Run: headless pygame with SDL's dummy video driver; simulated clock (each Clock.tick advances the game by its frame time, no real sleeping); random seed 0; keys injected as events and as key.get_pressed() state; no mouse input.
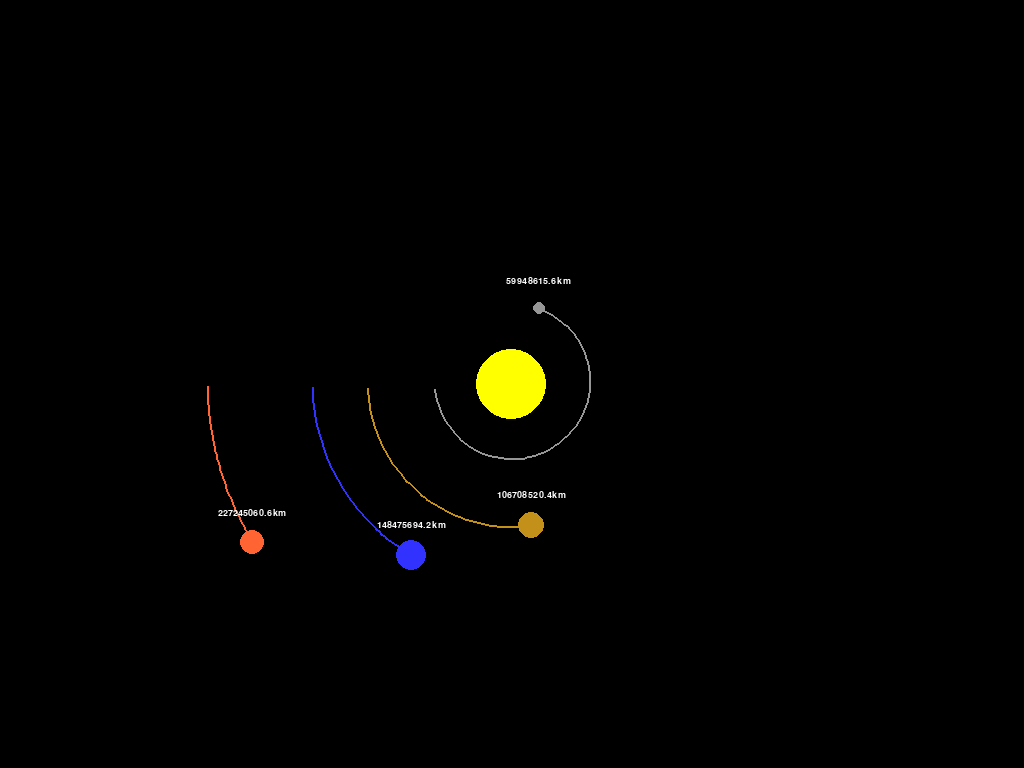
Frame 1 of 4 · flips 1–60 · no input
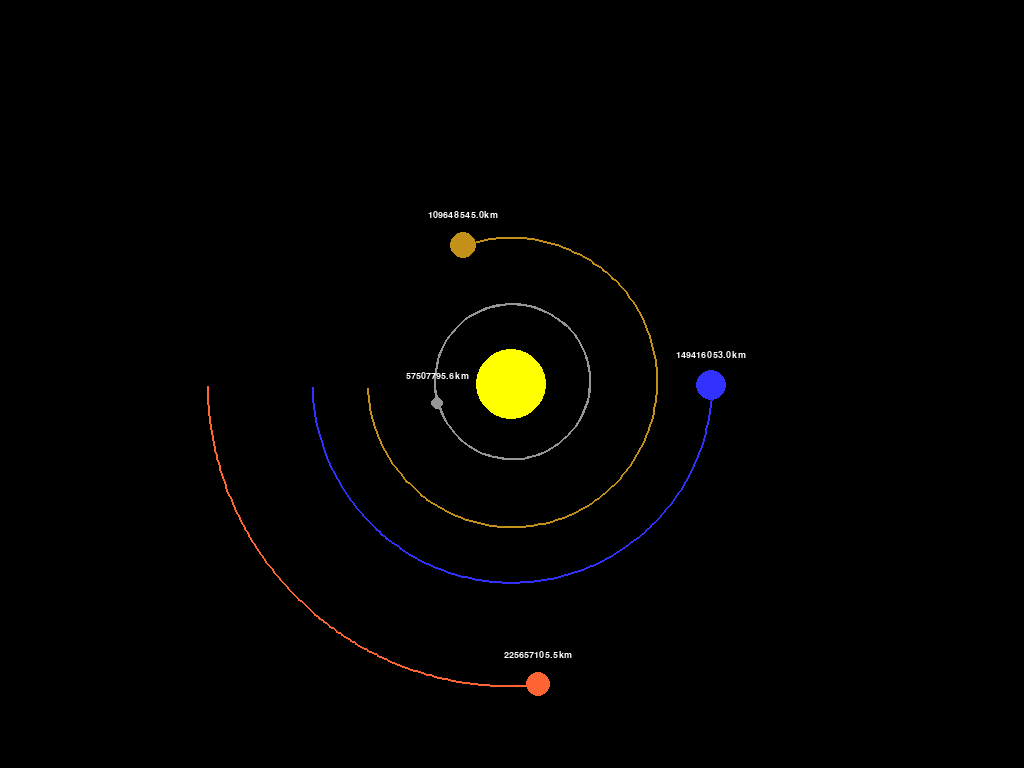
Frame 2 of 4 · flips 61–180 · tapped SPACE, RETURN · held RIGHT (→), D
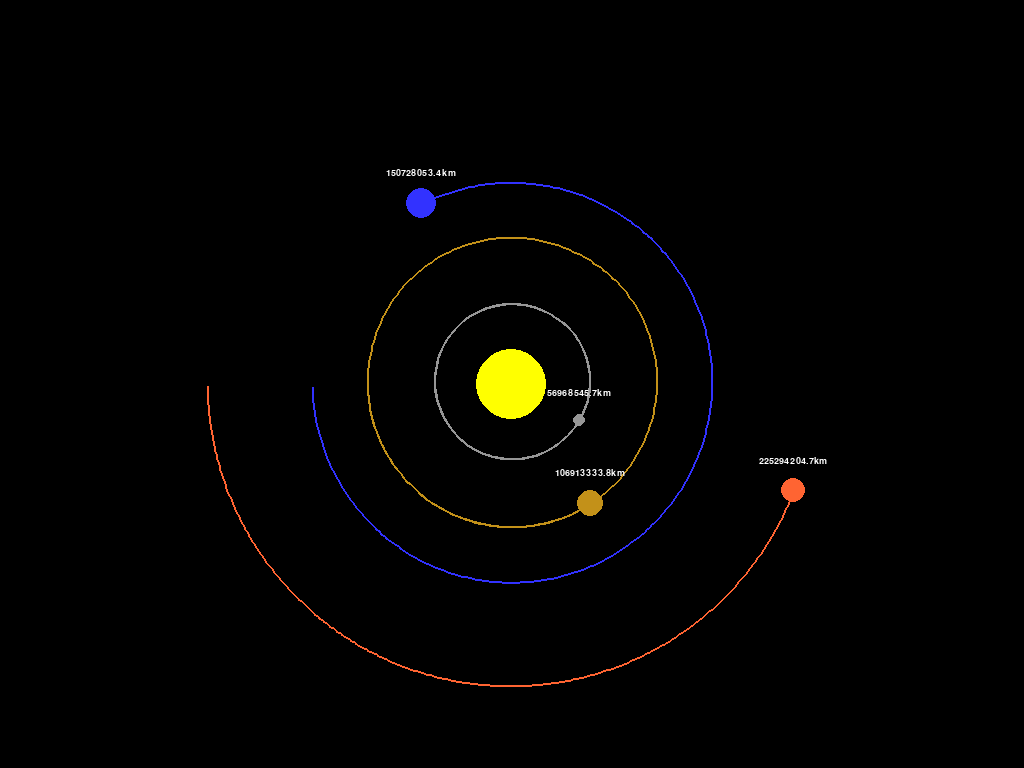
Frame 3 of 4 · flips 181–300 · held DOWN (↓), S
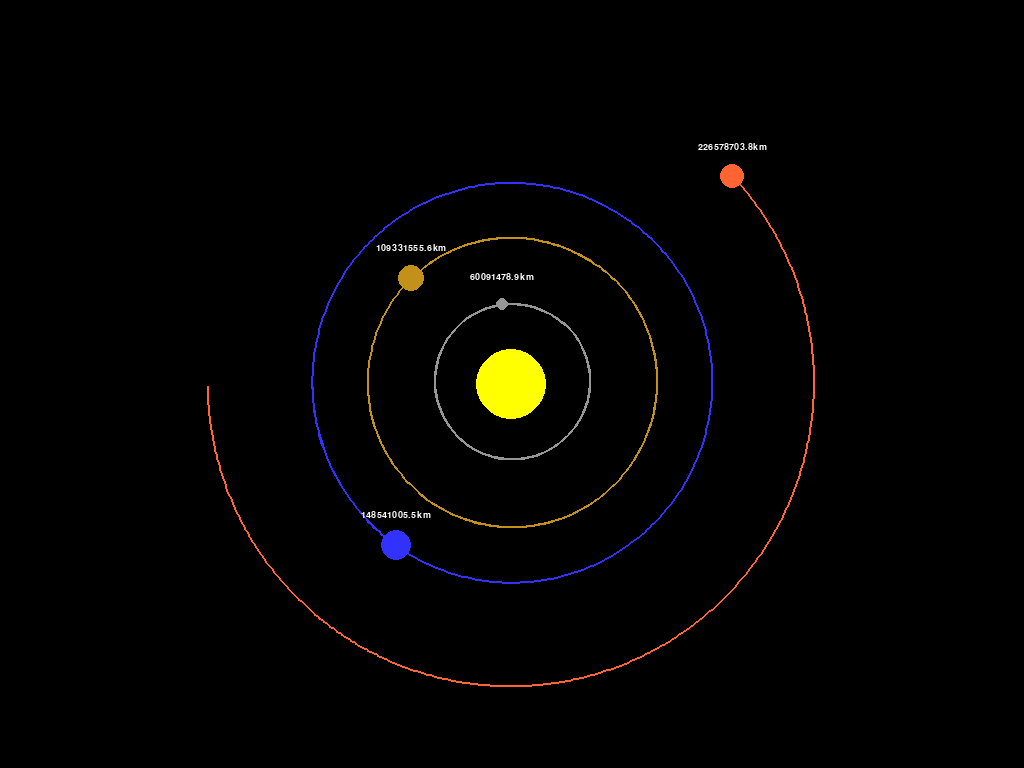
Frame 4 of 4 · flips 301–420 · held LEFT (←), A, UP (↑), W

The pygame program that drew these frames:

import pygame
import math

pygame.init()

WIDTH, HEIGHT = 1024, 768
WIN = pygame.display.set_mode((WIDTH, HEIGHT), pygame.RESIZABLE)
pygame.display.set_caption("Solar System")

WHITE = (255, 255, 255)
YELLOW = (255, 255, 0)
BLUE = (50, 50, 255)
RED = (255, 100, 50)
GREY = (150, 150, 150)
ORANGE = (195, 145, 25)
LIGHT_BEIGE = (216, 202, 157)
BEIGE = (226, 191, 125)
LIGHT_BLUE = (175, 219, 245)
DARK_BLUE = (2, 0, 121)


SUN_MASS = 1.98892 * 10 ** 30
EARTH_MASS = 5.9742 * 10 ** 24
MARS_MASS = 6.3903 * 10 ** 23
VENUS_MASS = 4.8675 * 10 * 24
MERCURY_MASS = 3.30 * 10 ** 23
JUPITER_MASS = 1.97 * 10 ** 27
SATURN_MASS = 5.683 * 10 ** 26
URANUS_MASS = 8.681 * 10 ** 25
NEPTUNE_MASS = 1.024 * 10 ** 26

FONT = pygame.font.SysFont("arial", 14)


class Planet:
    AU = 149.6e6 * 1000
    G = 6.67428e-11
    SCALE = 200 / AU
    TIMESTEP = 3600 * 24  # 1 day

    def __init__(self, x, y, radius, color, mass):
        self.y = y
        self.radius = radius
        self.mass = mass
        self.x = x
        self.colour = color

        self.orbit = []
        self.sun = False
        self.distance_from_sun = 0

        self.x_velocity = 0
        self.y_velocity = 0

    def draw(self, win):
        x = self.x * self.SCALE + WIDTH / 2
        y = self.y * self.SCALE + HEIGHT / 2
        pygame.draw.circle(win, self.colour, (x, y), self.radius)

        if len(self.orbit) > 2:
            updated_points = []
            for point in self.orbit:
                x, y = point
                x = x * self.SCALE + WIDTH / 2
                y = y * self.SCALE + HEIGHT / 2
                updated_points.append((x, y))

            pygame.draw.lines(win, self.colour, False, updated_points, 2)

        if not self.sun:
            distance_text = FONT.render(f"{round(self.distance_from_sun / 1000, 1)}km", 1, WHITE)
            win.blit(distance_text, (x - distance_text.get_width() / 2, y - distance_text.get_width() / 2))

        pygame.draw.circle(win, self.colour, (x, y), self.radius)

    def attraction(self, other_obj):
        other_obj_x, other_obj_y = other_obj.x, other_obj.y
        distance_x = other_obj_x - self.x
        distance_y = other_obj_y - self.y
        distance = math.sqrt(distance_x ** 2 + distance_y ** 2)

        if other_obj.sun:
            self.distance_from_sun = distance

        force = self.G * self.mass * other_obj.mass / distance ** 2
        alpha = math.atan2(distance_y, distance_x)
        force_x = math.cos(alpha) * force
        force_y = math.sin(alpha) * force

        return force_x, force_y

    def update_pos(self, planets):
        total_force_x = total_force_y = 0
        for planet in planets:
            if self == planet:
                continue

            fx, fy = self.attraction(planet)
            total_force_x += fx
            total_force_y += fy

        self.x_velocity += total_force_x / self.mass * self.TIMESTEP
        self.y_velocity += total_force_y / self.mass * self.TIMESTEP
        # F = m / a
        # a = f / m

        self.x += self.x_velocity * self.TIMESTEP
        self.y += self.y_velocity * self.TIMESTEP
        self.orbit.append((self.x, self.y))


def main():
    run = True
    clock = pygame.time.Clock()

    sun = Planet(0, 0, 35, YELLOW, SUN_MASS)
    sun.sun = True

    mercury = Planet(-0.3871 * Planet.AU, 0, 6, GREY, MERCURY_MASS)
    mercury.y_velocity = 47.87 * 1000

    venus = Planet(-0.7233 * Planet.AU, 0, 13, ORANGE, VENUS_MASS)
    venus.y_velocity = 35.02 * 1000

    earth = Planet(-1 * Planet.AU, 0, 15, BLUE, EARTH_MASS)
    earth.y_velocity = 29.78 * 1000

    mars = Planet(-1.5237 * Planet.AU, 0, 12, RED, MARS_MASS)
    mars.y_velocity = 24.07 * 1000

    jupiter = Planet(-5.2043 * Planet.AU, 0, 25, LIGHT_BEIGE, JUPITER_MASS)
    jupiter.y_velocity = 13.07 * 1000

    saturn = Planet(-9.5820 * Planet.AU, 0, 22, BEIGE, SATURN_MASS)
    saturn.y_velocity = 9.69 * 1000

    uranus = Planet(-19.2184 * Planet.AU, 0, 19, LIGHT_BLUE, URANUS_MASS)
    uranus.y_velocity = 6.81 * 1000

    neptune = Planet(-30.069 * Planet.AU, 0, 18, DARK_BLUE, NEPTUNE_MASS)
    neptune.y_velocity = 5.43 * 1000

    planets = [sun, earth, mars, mercury, venus, jupiter, saturn, uranus, neptune]

    while run:
        clock.tick(60)
        WIN.fill((0, 0, 0))
        # WIN.fill(WHITE)
        # pygame.display.update()
        for event in pygame.event.get():
            if event.type == pygame.QUIT:
                run = False

        for planet in planets:
            planet.update_pos(planets)
            planet.draw(WIN)

        pygame.display.update()

    pygame.quit()


main()
